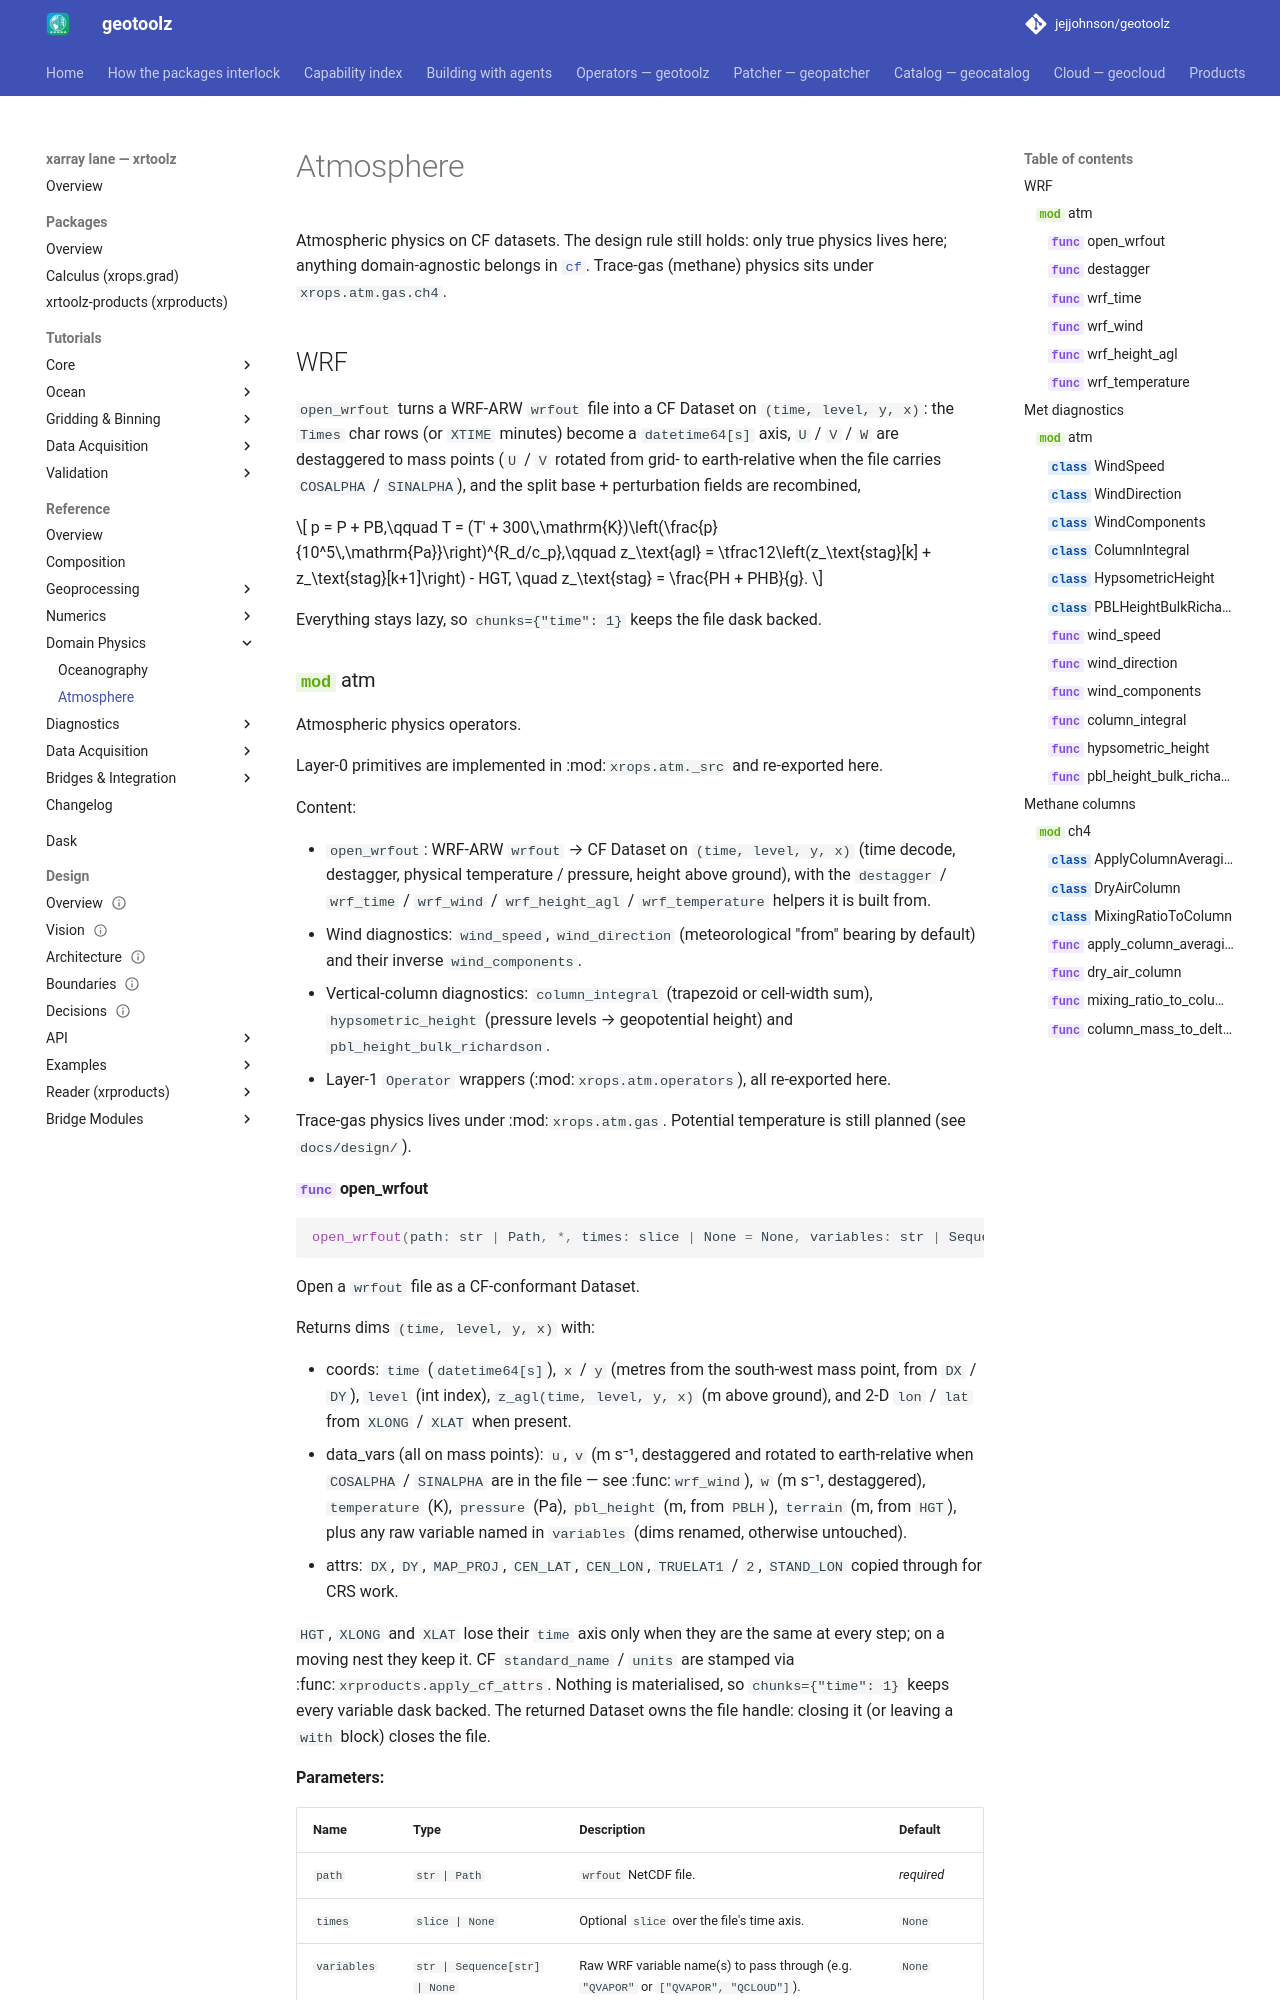

repository: jejjohnson/geotoolz · page: xarray/api/atm/index.html · generator: mkdocs

# Atmosphere

Atmospheric physics on CF datasets. The design rule still holds: only
true physics lives here; anything domain-agnostic belongs in
[`cf`](geo/coords.md). Trace-gas (methane) physics sits under
`xrops
